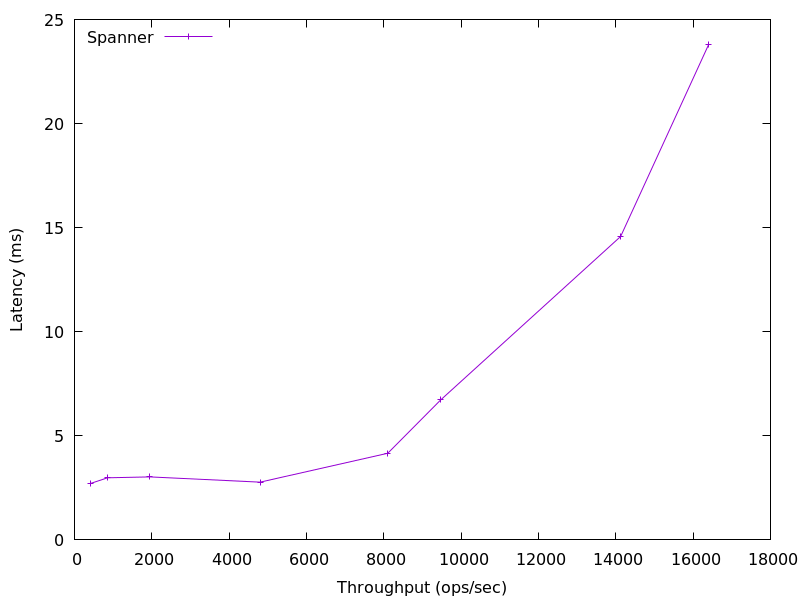

Data behind this chart, as committed beside it:
421.80548014478626, 2.7153070000000006
853.6, 2.983
1953, 3.027
4801, 2.774
8103, 4.163
9473, 6.728
14126, 14.58
16400, 23.79
